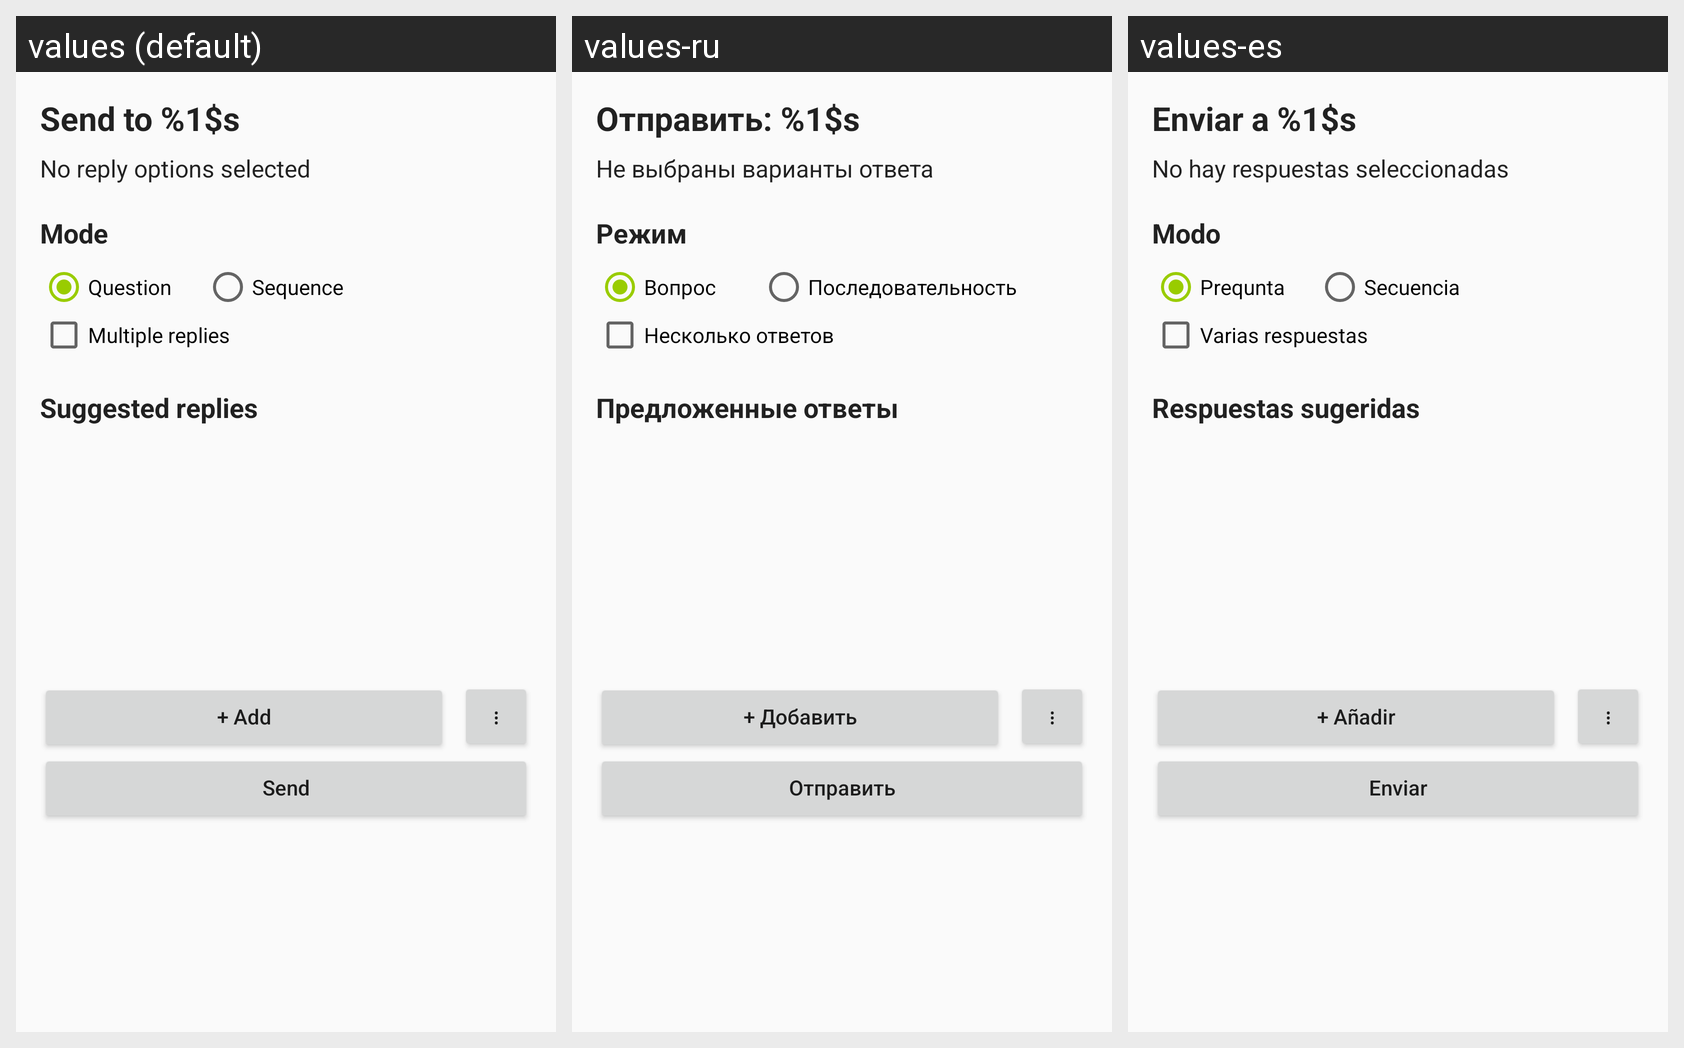

For this localized Android screen grid, give each drawn string resource with its value in every locale shown.
Android screen res/layout/activity_compose_message.xml rendered under 3 locales, left to right: values (default), values-ru, values-es. Device: Nexus 5 (rendered at 1080×1920; each locale shown at half size, 540×960, under a caption strip naming it); theme Theme.Comuginator.
Strings drawn on this screen, with the default value and each locale's value (text and hints the layout hard-codes, and strings that could not be matched under every locale, appear in the picture but are not listed):

send_to_name
  values: Send to %1$s
  values-ru: Отправить: %1$s
  values-es: Enviar a %1$s

compose_no_replies
  values: No reply options selected
  values-ru: Не выбраны варианты ответа
  values-es: No hay respuestas seleccionadas

compose_mode
  values: Mode
  values-ru: Режим
  values-es: Modo

compose_mode_normal
  values: Question
  values-ru: Вопрос
  values-es: Prequnta

compose_mode_sequence
  values: Sequence
  values-ru: Последовательность
  values-es: Secuencia

multiple_replies
  values: Multiple replies
  values-ru: Несколько ответов
  values-es: Varias respuestas

suggested_replies
  values: Suggested replies
  values-ru: Предложенные ответы
  values-es: Respuestas sugeridas

add
  values: + Add
  values-ru: + Добавить
  values-es: + Añadir

more
  values: ⋮
  values-ru: ⋮
  values-es: ⋮

send_message
  values: Send
  values-ru: Отправить
  values-es: Enviar
